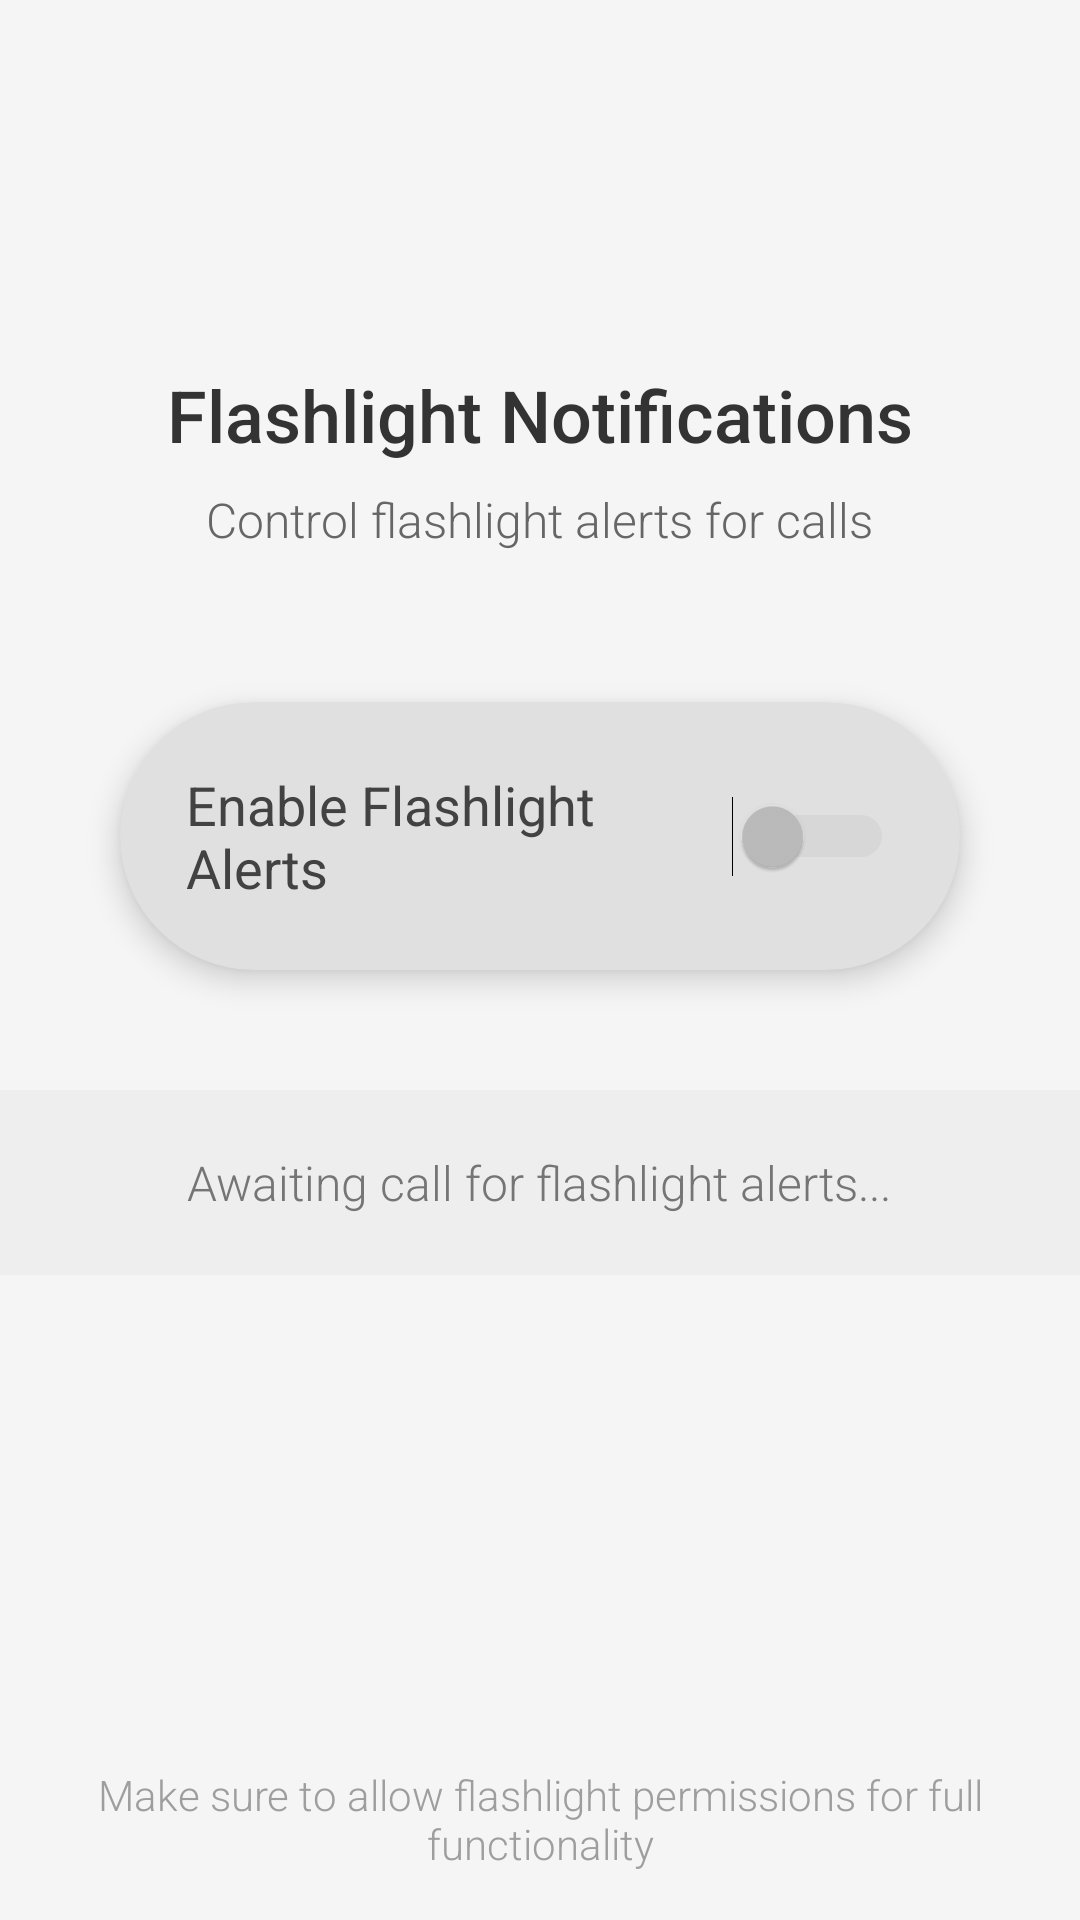

Write the Android layout XML for this screen, with the resource values it uses.
<!-- AndroidManifest.xml: application theme Theme.Flashcallapp -->
<!-- res/layout/activity_main.xml -->
<androidx.constraintlayout.widget.ConstraintLayout
    xmlns:android="http://schemas.android.com/apk/res/android"
    xmlns:app="http://schemas.android.com/apk/res-auto"
    xmlns:tools="http://schemas.android.com/tools"
    android:layout_width="match_parent"
    android:layout_height="match_parent"
    android:background="@color/background_color"
    tools:context=".MainActivity">

    
    <LinearLayout
        android:id="@+id/headerSection"
        android:layout_width="0dp"
        android:layout_height="wrap_content"
        android:orientation="vertical"
        android:gravity="center"
        app:layout_constraintTop_toTopOf="parent"
        app:layout_constraintStart_toStartOf="parent"
        app:layout_constraintEnd_toEndOf="parent"
        android:layout_marginTop="50dp">

        <ImageView
            android:id="@+id/appIcon"
            android:layout_width="60dp"
            android:layout_height="60dp"
            android:src="@drawable/ic_flashlight"
            android:contentDescription="App Icon"
            app:tint="@color/icon_tint_color" />

        <TextView
            android:id="@+id/title"
            android:layout_width="wrap_content"
            android:layout_height="wrap_content"
            android:text="Flashlight Notifications"
            android:textSize="24sp"
            android:textColor="@color/title_text_color"
            android:fontFamily="sans-serif-medium"
            android:layout_marginTop="12dp" />

        <TextView
            android:id="@+id/subtitle"
            android:layout_width="wrap_content"
            android:layout_height="wrap_content"
            android:text="Control flashlight alerts for calls"
            android:textSize="16sp"
            android:textColor="@color/secondary_text_color"
            android:fontFamily="sans-serif-light"
            android:layout_marginTop="8dp" />
    </LinearLayout>

    
    <androidx.cardview.widget.CardView
        android:id="@+id/flashlightToggleCard"
        android:layout_width="0dp"
        android:layout_height="wrap_content"
        app:cardCornerRadius="50dp"
        app:cardBackgroundColor="@color/toggle_background"
        app:cardElevation="6dp"
        app:layout_constraintTop_toBottomOf="@id/headerSection"
        app:layout_constraintStart_toStartOf="parent"
        app:layout_constraintEnd_toEndOf="parent"
        android:layout_marginTop="50dp"
        android:layout_marginHorizontal="40dp"
        android:padding="20dp">

        <Switch
            android:id="@+id/flashlightSwitch"
            android:layout_width="match_parent"
            android:layout_height="wrap_content"
            android:text="Enable Flashlight Alerts"
            android:textSize="18sp"
            android:padding="22dp"
            android:textColor="@color/switch_text_color"
            android:thumbTint="@color/switch_track_color"
            android:trackTint="@color/switch_track_color" />
    </androidx.cardview.widget.CardView>

    
    <LinearLayout
        android:id="@+id/statusSection"
        android:layout_width="0dp"
        android:layout_height="wrap_content"
        android:orientation="vertical"
        android:gravity="center"
        android:background="@color/status_background"
        app:layout_constraintTop_toBottomOf="@id/flashlightToggleCard"
        app:layout_constraintStart_toStartOf="parent"
        app:layout_constraintEnd_toEndOf="parent"
        android:layout_marginTop="40dp"
        android:paddingVertical="20dp"
        android:paddingHorizontal="16dp">

        <TextView
            android:id="@+id/callStatusText"
            android:layout_width="wrap_content"
            android:layout_height="wrap_content"
            android:text="Awaiting call for flashlight alerts..."
            android:textSize="16sp"
            android:textColor="@color/status_text_color"
            android:fontFamily="sans-serif-light"
            android:textAlignment="center" />
    </LinearLayout>

    
    <LinearLayout
        android:id="@+id/footerSection"
        android:layout_width="0dp"
        android:layout_height="wrap_content"
        android:orientation="vertical"
        android:gravity="center"
        app:layout_constraintBottom_toBottomOf="parent"
        app:layout_constraintStart_toStartOf="parent"
        app:layout_constraintEnd_toEndOf="parent"
        android:padding="16dp">

        <TextView
            android:id="@+id/infoText"
            android:layout_width="wrap_content"
            android:layout_height="wrap_content"
            android:text="Make sure to allow flashlight permissions for full functionality"
            android:textSize="14sp"
            android:textColor="@color/info_text_color"
            android:fontFamily="sans-serif-light"
            android:textAlignment="center"
            android:layout_marginTop="10dp" />
    </LinearLayout>

</androidx.constraintlayout.widget.ConstraintLayout>
<!-- resources referenced by this layout -->
<resources>
  <color name="background_color">#F5F5F5</color>
  <color name="icon_tint_color">#FF6F00</color>
  <color name="info_text_color">#9E9E9E</color>
  <color name="secondary_text_color">#666666</color>
  <color name="status_background">#EEEEEE</color>
  <color name="status_text_color">#757575</color>
  <color name="switch_text_color">#424242</color>
  <color name="switch_track_color">#BDBDBD</color>
  <color name="title_text_color">#333333</color>
  <color name="toggle_background">#E0E0E0</color>
  <style name="Theme.Flashcallapp" parent="Base.Theme.Flashcallapp" />
  <style name="Base.Theme.Flashcallapp" parent="Theme.Material3.DayNight.NoActionBar">
          
          
      </style>
</resources>
